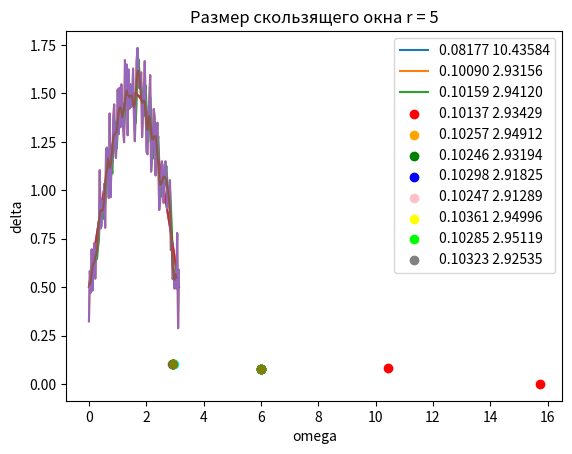

Reproduce this figure in Python.
import random
import sys
import matplotlib.pyplot as plt
import numpy as np
import math



def gen_alpha(r, M):
    alfa_arr = []

    for i in range(r):
        alfa_arr.append(0)
    alfa_arr[M] = round(random.uniform(0, 1), 4)

    for m in range(M, r - 2):
        summary = 0
        for s in range(m, r - m):
            summary += alfa_arr[s]
        alfa_arr[m - 1] = alfa_arr[r - m] = round(0.5 * random.uniform(0, 1 - summary), 4)

    summary = 0
    for s in range(1, r - 1):
        summary += alfa_arr[s]
    alfa_arr[0] = alfa_arr[r - 1] = round(0.5 * (1 - summary), 4)

    return alfa_arr


def arithmetic_mean(M, noise_fnk, alfa_a):
    func_mov_av = []
    for k in range(M, 100 - M + 1):
        summary = 0
        for j in range(k - M, k + M + 1):
            summary += noise_fnk[j - 1] * alfa_a[j + M + 1 - k - 1]
        func_mov_av.append(summary)
    return func_mov_av


def omegasearcher(func_mov_av, M):
    summary = 0
    # print("ARRRRRRR:", func_mov_av)
    for k in range(1, 101 - 2 * M):
        summary += abs(func_mov_av[k] - func_mov_av[k - 1])
    return summary


def deltasearcher(func_mov_av, func_noise, M):
    summary = 0
    for k in range(0, 101 - 2 * M):
        summary += abs(func_mov_av[k] - func_noise[k])
    summary = summary / 100
    return summary


def dist(func_mov_av, func_noise):
    return abs(omegasearcher(func_mov_av)) + abs(deltasearcher(func_mov_av, func_noise))


def signal(xk):
    return np.sin(xk) + 0.5


class SolverClass(object):

    def __init__(self, _signal, _noise, _lambda, _radius):
        self.optimal_a = []
        self.omegas = []
        self.deltas = []
        self.J_min = []
        self.dist = []
        self.radios = _radius
        self.signal = _signal
        self.noise = _noise
        self.lambdas = _lambda

    def method(self, noise_array, lambda_array):
        M = int((self.radios - 1) / 2)
        N = int((math.log(1 - 0.95)) / math.log(1 - (0.01 / math.pi)))
        for i in range(len(lambda_array)):
            best_alpha = np.array([])
            best_omega = 0
            best_delta = 0
            J_min = sys.maxsize
            for V in range(0, N):
                alpha_array = gen_alpha(self.radios, M)
                average_moving = arithmetic_mean(M, noise_array, alpha_array)
                omega = omegasearcher(average_moving, M)
                delta = deltasearcher(average_moving, self.noise, M)
                J = lambda_array[i] * omega + (1 - lambda_array[i]) * delta
                if J < J_min:
                    J_min = J
                    best_alpha = alpha_array.copy()
                    best_omega = omega
                    best_delta = delta
                average_moving.clear()
            self.J_min.append(J_min)
            self.optimal_a.append(best_alpha)
            self.omegas.append(best_omega)
            self.deltas.append(best_delta)

    def distance(self):
        for i in range(0, len(self.deltas)):
            self.dist.append(abs(self.omegas[i]) + self.deltas[i])

    def filter(self):
        M = int((self.radios - 1) / 2)
        min_dist = min(self.dist)
        index = self.dist.index(min_dist)
        optimal_omega = self.omegas[index]
        optimal_delta = self.deltas[index]
        optimal_alpha = self.optimal_a[index]
        optimal_lambda = 0.1 * index
        optimal_J = optimal_lambda * optimal_omega + (1 - optimal_lambda) * optimal_delta
        filtering = []
        for k in range(M, 100 - M + 1):
            summary = 0
            for j in range(k - M, k + M + 1):
                summary += main_noise[j - 1] * optimal_alpha[j + M + 1 - k - 1]
            filtering.append(summary)
        return optimal_J, optimal_alpha, optimal_lambda, optimal_delta, optimal_omega, min_dist, filtering

    def printer(self, opt_lambda, omega, delta, J):
        if self.radios == 3:
            print("+", 7 * '-', "+", 10 * '-', "+", 22 * "-", "+", 9 * '-', "+", 9 * '-', "+", sep="")
            print("|\th\t|\tdis    |\t\talpha\t\t  |\tw\t\t|\td\t  |")
            print("+", 7 * '-', "+", 10 * '-', "+", 22 * "-", "+", 9 * '-', "+", 9 * '-', "+", sep="")
            for i in range(1, len(self.lambdas)):
                print(f"|  {self.lambdas[i]}", end="")
                print(f"  |{round(self.dist[i], 5):>9f}", end="")
                print(f" | {self.optimal_a[i][0]:>0.4f} {self.optimal_a[i][1]:>0.4f} {self.optimal_a[i][2]:>0.4f} ",
                      end="")
                print(f"| {self.omegas[i]:>0.5f} |", end="")
                print(f" {self.deltas[i]:>0.5f} |")
            print("+", 7 * '-', "+", 10 * '-', "+", 22 * "-", "+", 9 * '-', "+", 9 * '-', "+", sep="")

        if self.radios == 5:
            print("+", 7 * '-', "+", 10 * '-', "+", 22 * "-", "+", 9 * '-', "+", 9 * '-', "+", sep="")
            print("|\th\t|\tdis    |\t\talpha\t\t  |\tw\t\t|\td\t  |")
            print("+", 7 * '-', "+", 10 * '-', "+", 22 * "-", "+", 9 * '-', "+", 9 * '-', "+", sep="")
            for i in range(1, len(self.lambdas)):
                print(f"|  {self.lambdas[i]}", end="")
                print(f"  |{round(self.dist[i], 5):>9f}", end="")
                print(f" | {self.optimal_a[i][0]:>0.4f} {self.optimal_a[i][1]:>0.4f} {self.optimal_a[i][2]:>0.4f} ",
                      end="")
                print(f"| {self.omegas[i]:>0.5f} |", end="")
                print(f" {self.deltas[i]:>0.5f} |")
            print("+", 7 * '-', "+", 10 * '-', "+", 22 * "-", "+", 9 * '-', "+", 9 * '-', "+", sep="")
    def scater_plot(self):
        temp_color = ["red", "orange", "green", "blue", "pink", "yellow", "lime", "grey", "black", "cyan", "olive"]
        for i in range(0, 11):
            print(self.omegas[i], self.deltas[i], temp_color[i])
            plt.scatter(self.omegas[i], self.deltas[i], color=temp_color[i])

        plt.legend([
            f'{self.deltas[0]:>0.5f} {self.omegas[0]:>0.5f}',
            f'{self.deltas[1]:>0.5f} {self.omegas[1]:>0.5f}',
            f'{self.deltas[2]:>0.5f} {self.omegas[2]:>0.5f}',
            f'{self.deltas[3]:>0.5f} {self.omegas[3]:>0.5f}',
            f'{self.deltas[4]:>0.5f} {self.omegas[4]:>0.5f}',
            f'{self.deltas[5]:>0.5f} {self.omegas[5]:>0.5f}',
            f'{self.deltas[6]:>0.5f} {self.omegas[6]:>0.5f}',
            f'{self.deltas[7]:>0.5f} {self.omegas[7]:>0.5f}',
            f'{self.deltas[8]:>0.5f} {self.omegas[8]:>0.5f}',
            f'{self.deltas[9]:>0.5f} {self.omegas[9]:>0.5f}',
            f'{self.deltas[10]:>0.5f} {self.omegas[10]:>0.5f}',
        ])
        plt.xlabel("omega")
        plt.ylabel("delta")
        plt.grid()
        plt.show()


if __name__ == "__main__":
    k = np.array([float((k * math.pi) / 100) for k in range(0, 101)])

    main_signal = np.array([signal(elem) for elem in k])
    main_noise = np.array([signal(elem) + (random.random() / 2 - 0.25) for elem in k])
    lambda_l = np.array([l_elem / 10 for l_elem in range(0, 11)])

    r = 3
    ob_3 = SolverClass(main_signal, main_noise, lambda_l, r)
    ob_3.method(main_noise, lambda_l)
    ob_3.distance()
    optimal_J, optimal_alpha, optimal_lambda, optimal_delta, optimal_omega, min_dist, filtering = ob_3.filter()
    ob_3.printer(optimal_lambda, optimal_omega, optimal_delta, optimal_J)
    filter_k = np.array([float((k * math.pi) / 100) for k in range(1, 100)])
    plt.plot(k, main_signal, k, main_noise, filter_k, filtering)
    plt.legend(['f(x) = sin(x) + 0.5', 'Noise', 'Filtering'])
    plt.xlabel('x')
    plt.ylabel('f(x)')
    plt.title('Размер скользящего окна r = 3')
    plt.grid()
    plt.show()
    ob_3.scater_plot()

    r = 5
    ob_5 = SolverClass(main_signal, main_noise, lambda_l, r)
    ob_5.method(main_noise, lambda_l)
    ob_5.distance()
    optimal_J, optimal_alpha, optimal_lambda, optimal_delta, optimal_omega, min_dist, filtering = ob_5.filter()
    ob_5.printer(optimal_lambda, optimal_omega, optimal_delta, optimal_J)
    filter_k = np.array([float((k * math.pi) / 100) for k in range(1, 98)])
    plt.plot(k, main_signal, k, main_noise, filter_k, filtering)
    plt.legend(['f(x) = sin(x) + 0.5', 'Noise', 'Filtering'])
    plt.xlabel('x')
    plt.ylabel('f(x)')
    plt.title('Размер скользящего окна r = 5')
    plt.grid()
    plt.show()
    ob_5.scater_plot()

